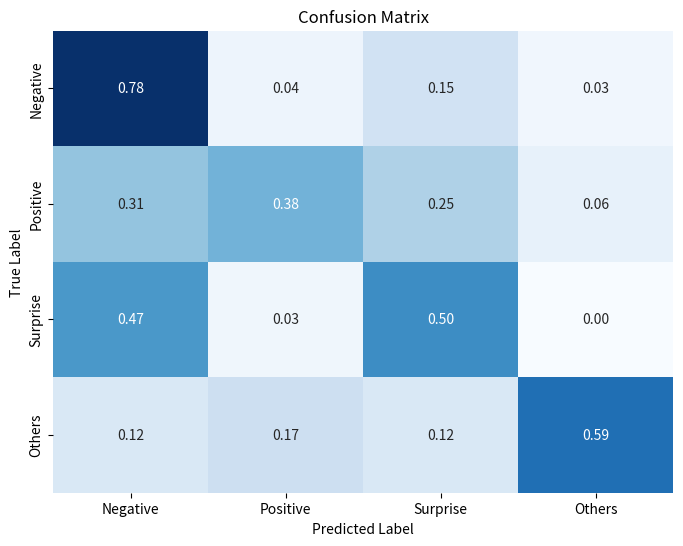

Recreate this plot in Python.
import numpy as np
import matplotlib.pyplot as plt
import seaborn as sns

# 手动输入混淆矩阵数值
confusion_matrix = np.array([[77, 4, 15, 3],  # 这里输入你的数据
                             [5, 6, 4, 1],
                             [14, 1, 15, 0],
                             [2, 3, 2, 10]])

# 归一化处理（按行归一化）
normalized_confusion_matrix = confusion_matrix.astype('float') / confusion_matrix.sum(axis=1)[:, np.newaxis]

# 手动调整最后一行归一化误差，如果需要
normalized_confusion_matrix[-1, 1] = 0.17  # 手动修改最后一行的数值

# 绘制调整后的混淆矩阵图，不显示cbar (参考幅度)
plt.figure(figsize=(8, 6))
sns.heatmap(normalized_confusion_matrix, annot=True, cmap='Blues', fmt='.2f', cbar=False,
            xticklabels=['Negative', 'Positive', 'Surprise', 'Others'],
            yticklabels=['Negative', 'Positive', 'Surprise', 'Others'])
plt.title('Confusion Matrix')
plt.xlabel('Predicted Label')
plt.ylabel('True Label')
plt.show()
